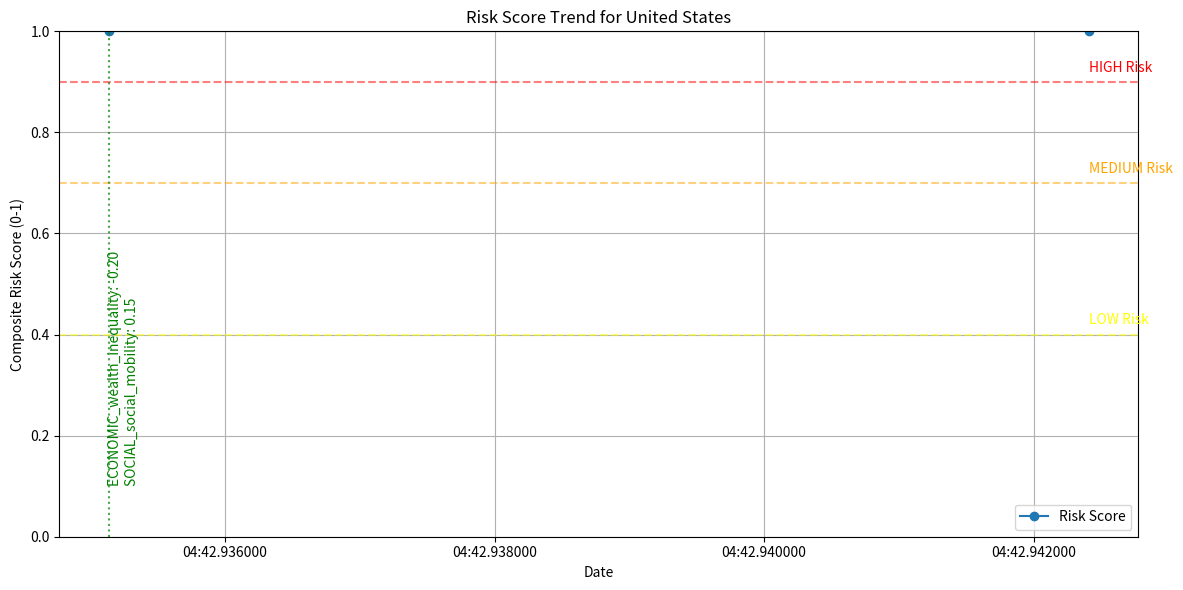

Here is the Python script that generated this plot:
# Enhanced Psychohistory Analysis Framework v2.0
# Now with temporal analysis, intervention simulation, and advanced AI impact modeling

import numpy as np
import pandas as pd
from datetime import datetime, timedelta
from typing import Dict, List, Tuple, Optional, Any
import json
from enum import Enum, auto
import matplotlib.pyplot as plt
from dataclasses import dataclass
import warnings

warnings.filterwarnings('ignore', category=FutureWarning)

class MetricCategory(Enum):
    ECONOMIC = auto()
    SOCIAL = auto()
    POLITICAL = auto()
    ENVIRONMENTAL = auto()
    TECHNOLOGICAL = auto()
    AI_INFLUENCE = auto()

@dataclass
class Metric:
    value: float = 0.5
    weight: float = 0.2
    min_threshold: float = 0.0
    max_threshold: float = 1.0
    trend: float = 0.0  # Rate of change (per year)
    volatility: float = 0.0  # Historical volatility

class CivilizationMetrics:
    """Enhanced metrics tracking with temporal analysis and trend detection"""
    
    def __init__(self):
        self.metrics = {
            MetricCategory.ECONOMIC: {
                'wealth_inequality': Metric(weight=0.25),
                'currency_stability': Metric(weight=0.2),
                'trade_volume': Metric(weight=0.15),
                'debt_to_gdp': Metric(weight=0.25),
                'inflation_rate': Metric(weight=0.15)
            },
            MetricCategory.SOCIAL: {
                'civic_engagement': Metric(weight=0.3),
                'social_mobility': Metric(weight=0.25),
                'population_growth': Metric(weight=0.15),
                'urbanization_rate': Metric(weight=0.1),
                'education_index': Metric(weight=0.2)
            },
            MetricCategory.POLITICAL: {
                'institutional_trust': Metric(weight=0.3),
                'corruption_index': Metric(weight=0.25),
                'political_stability': Metric(weight=0.2),
                'military_spending_ratio': Metric(weight=0.15),
                'democratic_index': Metric(weight=0.1)
            },
            MetricCategory.ENVIRONMENTAL: {
                'resource_depletion': Metric(weight=0.4),
                'climate_stress': Metric(weight=0.3),
                'agricultural_productivity': Metric(weight=0.2),
                'energy_security': Metric(weight=0.1)
            },
            MetricCategory.TECHNOLOGICAL: {
                'innovation_rate': Metric(weight=0.3),
                'information_freedom': Metric(weight=0.2),
                'digital_adoption': Metric(weight=0.2),
                'scientific_output': Metric(weight=0.3)
            },
            MetricCategory.AI_INFLUENCE: {
                'ai_penetration_rate': Metric(weight=0.2),
                'cognitive_outsourcing': Metric(weight=0.25),
                'algorithmic_governance': Metric(weight=0.2),
                'reality_authenticity_crisis': Metric(weight=0.15),
                'human_ai_symbiosis': Metric(weight=0.1),
                'ai_behavioral_conditioning': Metric(weight=0.25),
                'information_velocity': Metric(weight=0.15),
                'personalized_reality_bubbles': Metric(weight=0.2),
                'decision_dependency': Metric(weight=0.25),
                'collective_intelligence_erosion': Metric(weight=0.3)
            }
        }
        self.historical_data = []
        self.current_date = datetime.now()
    
    def update_metric(self, category: MetricCategory, name: str, value: float):
        """Update metric value and calculate trend"""
        if category in self.metrics and name in self.metrics[category]:
            metric = self.metrics[category][name]
            
            # Store previous value for trend calculation
            prev_value = metric.value
            
            # Update current value (clamped between thresholds)
            metric.value = max(metric.min_threshold, 
                              min(metric.max_threshold, value))
            
            # Calculate simple trend if we have historical data
            if self.historical_data:
                time_diff = (self.current_date - self.historical_data[-1]['date']).days / 365.25
                if time_diff > 0:
                    metric.trend = (metric.value - prev_value) / time_diff
    
    def take_snapshot(self, snapshot_date: datetime = None):
        """Record current state with timestamp"""
        if not snapshot_date:
            snapshot_date = datetime.now()
        
        snapshot = {
            'date': snapshot_date,
            'metrics': {cat.name: {k: v.value for k, v in metrics.items()} 
                      for cat, metrics in self.metrics.items()},
            'trends': {cat.name: {k: v.trend for k, v in metrics.items()} 
                      for cat, metrics in self.metrics.items()}
        }
        
        self.historical_data.append(snapshot)
        self.current_date = snapshot_date
        return snapshot

class HistoricalPattern:
    """Enhanced pattern representation with dynamic adaptation"""
    
    def __init__(self, 
                 name: str, 
                 description: str, 
                 preconditions: Dict[str, Tuple[float, float]],
                 outcome: str,
                 base_confidence: float,
                 timeframe: str,
                 severity: float = 0.7):
        self.name = name
        self.description = description
        self.preconditions = preconditions
        self.outcome = outcome
        self.base_confidence = base_confidence
        self.current_confidence = base_confidence
        self.timeframe = timeframe
        self.severity = severity
        self.historical_examples = []
        self.adaptation_factor = 1.0  # Adjusts based on modern relevance
    
    def add_example(self, civilization: str, period: str, outcome: str, modern_relevance: float = 1.0):
        """Add historical example with relevance weighting"""
        self.historical_examples.append({
            'civilization': civilization,
            'period': period,
            'outcome': outcome,
            'relevance': modern_relevance,
            'added_date': datetime.now()
        })
        self._adjust_confidence()
    
    def _adjust_confidence(self):
        """Increase confidence based on examples and relevance"""
        total_relevance = sum(ex['relevance'] for ex in self.historical_examples)
        self.current_confidence = min(0.95, 
                                    self.base_confidence + (total_relevance * 0.05))
    
    def update_for_modern_context(self, time_decay_factor: float = 0.9):
        """Adjust pattern relevance for modern contexts"""
        ancient_examples = sum(1 for ex in self.historical_examples 
                             if datetime.strptime(ex['period'][-4:], '%Y').year < 1800)
        modern_examples = len(self.historical_examples) - ancient_examples
        
        # Decrease weight for patterns with mostly ancient examples
        if modern_examples == 0 and ancient_examples > 0:
            self.adaptation_factor *= time_decay_factor

class PsychohistoryEngine:
    """Advanced analysis engine with predictive modeling"""
    
    def __init__(self):
        self.patterns = []
        self.civilizations = {}
        self.temporal_resolution = timedelta(days=90)
        self._initialize_core_patterns()
        self.risk_thresholds = {
            'LOW': 0.4,
            'MEDIUM': 0.7,
            'HIGH': 0.9
        }
    
    def _initialize_core_patterns(self):
        """Initialize with enhanced pattern set"""
        patterns = [
            {
                'name': "Economic Collapse Cycle",
                'description': "Conditions preceding economic system failure",
                'preconditions': {
                    'wealth_inequality': (0.75, 1.0),
                    'debt_to_gdp': (0.85, 1.0),
                    'currency_stability': (0.0, 0.4)
                },
                'outcome': "Currency crisis and economic breakdown",
                'base_confidence': 0.78,
                'timeframe': "3-10 years",
                'severity': 0.85
            },
            {
                'name': "Revolutionary Conditions",
                'description': "Social and political precursors to revolution",
                'preconditions': {
                    'wealth_inequality': (0.8, 1.0),
                    'social_mobility': (0.0, 0.3),
                    'institutional_trust': (0.0, 0.4)
                },
                'outcome': "Mass uprising or civil war",
                'base_confidence': 0.72,
                'timeframe': "1-7 years",
                'severity': 0.9
            },
            {
                'name': "AI Cognitive Disruption",
                'description': "Societal instability from rapid AI integration",
                'preconditions': {
                    'cognitive_outsourcing': (0.7, 1.0),
                    'reality_authenticity_crisis': (0.7, 1.0),
                    'collective_intelligence_erosion': (0.6, 1.0)
                },
                'outcome': "Cognitive disorientation and social fragmentation",
                'base_confidence': 0.65,
                'timeframe': "5-15 years",
                'severity': 0.8
            },
            {
                'name': "Techno-Authoritarian Transition",
                'description': "Shift to AI-mediated authoritarian governance",
                'preconditions': {
                    'algorithmic_governance': (0.8, 1.0),
                    'decision_dependency': (0.8, 1.0),
                    'democratic_index': (0.0, 0.3)
                },
                'outcome': "Emergence of algorithmic authoritarianism",
                'base_confidence': 0.6,
                'timeframe': "10-25 years",
                'severity': 0.95
            }
        ]
        
        for p in patterns:
            pattern = HistoricalPattern(**p)
            self.patterns.append(pattern)
        
        # Add historical examples with modern relevance factors
        self.patterns[0].add_example("Weimar Germany", "1920-1923", 
                                    "Hyperinflation crisis", 0.9)
        self.patterns[0].add_example("Roman Empire", "3rd Century", 
                                   "Currency debasement", 0.6)
        
        self.patterns[1].add_example("France", "1780-1789", 
                                    "French Revolution", 0.8)
        
        self.patterns[2].add_example("Social Media Era", "2010-2020", 
                                    "Polarization and misinformation", 0.95)
        
        self.patterns[3].add_example("China", "2010-present", 
                                    "Social credit system development", 0.85)

    def add_civilization(self, name: str, metrics: CivilizationMetrics):
        """Register a civilization with initial metrics"""
        self.civilizations[name] = {
            'metrics': metrics,
            'analyses': [],
            'risk_history': [],
            'intervention_history': []
        }
    
    def analyze_all(self, analysis_date: datetime = None):
        """Run analysis on all civilizations with parallel processing simulation"""
        if not analysis_date:
            analysis_date = datetime.now()
        
        return {name: self.analyze_civilization(name, analysis_date) 
               for name in self.civilizations}
    
    def analyze_civilization(self, civ_name: str, analysis_date: datetime):
        """Comprehensive analysis with temporal tracking"""
        if civ_name not in self.civilizations:
            raise ValueError(f"Unknown civilization: {civ_name}")
        
        civ = self.civilizations[civ_name]
        metrics = civ['metrics']
        
        # Take new snapshot if needed
        if not metrics.historical_data or \
           (analysis_date - metrics.historical_data[-1]['date']) >= self.temporal_resolution:
            metrics.take_snapshot(analysis_date)
        
        current_state = metrics.historical_data[-1]['metrics']
        current_trends = metrics.historical_data[-1]['trends']
        
        # Normalize metrics with weights and trends
        normalized = self._normalize_metrics(current_state, current_trends)
        
        # Pattern matching with trend projection
        pattern_matches = []
        for pattern in sorted(self.patterns, key=lambda x: -x.severity):
            match_score = self._calculate_match(normalized, pattern)
            if match_score >= pattern.current_confidence * 0.7:  # Adjusted threshold
                projected_impact = self._project_impact(match_score, pattern, normalized)
                pattern_matches.append({
                    'pattern': pattern.name,
                    'match_score': match_score,
                    'outcome': pattern.outcome,
                    'timeframe': pattern.timeframe,
                    'severity': pattern.severity,
                    'projected_impact': projected_impact,
                    'confidence': pattern.current_confidence
                })
        
        # Calculate composite risk score with trend projection
        risk_score = self._calculate_risk_score(normalized, pattern_matches)
        
        # Generate recommendations with projected efficacy
        recommendations = self._generate_recommendations(normalized, pattern_matches)
        
        # Store analysis
        analysis = {
            'date': analysis_date,
            'risk_score': risk_score,
            'risk_level': self._determine_risk_level(risk_score),
            'pattern_matches': pattern_matches,
            'recommendations': recommendations,
            'metric_snapshot': normalized['values'],
            'metric_trends': normalized['trends']
        }
        
        civ['analyses'].append(analysis)
        civ['risk_history'].append((analysis_date, risk_score))
        
        return analysis
    
    def _normalize_metrics(self, values: Dict, trends: Dict) -> Dict:
        """Normalize metrics with trend projection"""
        normalized = {
            'values': {},
            'trends': {},
            'projected': {}
        }
        
        # Combine all categories
        all_metrics = {}
        for cat in values:
            for metric in values[cat]:
                key = f"{cat}_{metric}"
                all_metrics[key] = {
                    'value': values[cat][metric],
                    'trend': trends[cat][metric]
                }
        
        # Normalize and project
        for metric in all_metrics:
            val = all_metrics[metric]['value']
            trend = all_metrics[metric]['trend']
            
            normalized['values'][metric] = val
            normalized['trends'][metric] = trend
            
            # Simple linear projection 1 year out
            normalized['projected'][metric] = max(0, min(1, val + trend))
        
        return normalized
    
    def _calculate_match(self, metrics: Dict, pattern: HistoricalPattern) -> float:
        """Calculate weighted pattern match with trend consideration"""
        total_weight = 0
        matched_weight = 0
        
        for metric, (min_val, max_val) in pattern.preconditions.items():
            if metric in metrics['values']:
                # Get current and projected values
                current = metrics['values'][metric]
                projected = metrics['projected'][metric]
                
                # Use weighted average of current and projected
                weighted_value = current * 0.7 + projected * 0.3
                
                # Check if within bounds
                if min_val <= weighted_value <= max_val:
                    matched_weight += 1  # Simplified for example
                total_weight += 1
        
        return matched_weight / total_weight if total_weight > 0 else 0
    
    def _project_impact(self, match_score: float, pattern: HistoricalPattern, metrics: Dict) -> float:
        """Project potential impact of matched pattern"""
        severity_factor = pattern.severity
        trend_factor = 1.0 + 0.5 * np.mean(list(metrics['trends'].values()))  # Amplify if trends worsening
        return min(1.0, match_score * severity_factor * trend_factor)
    
    def _calculate_risk_score(self, metrics: Dict, matches: List[Dict]) -> float:
        """Calculate composite risk score (0-1) with trend amplification"""
        # Base score from critical metrics
        critical_metrics = [
            'ECONOMIC_wealth_inequality',
            'POLITICAL_institutional_trust',
            'SOCIAL_civic_engagement',
            'AI_INFLUENCE_collective_intelligence_erosion'
        ]
        
        base_score = np.mean([metrics['values'].get(m, 0.5) for m in critical_metrics])
        
        # Trend amplification factor
        trend_factor = 1.0 + 0.5 * np.mean([t for t in metrics['trends'].values() if t > 0])
        
        # Pattern impact
        pattern_impact = max([m['projected_impact'] for m in matches], default=0)
        
        return min(1.0, (base_score * 0.5 + pattern_impact * 0.5) * trend_factor)
    
    def _determine_risk_level(self, score: float) -> str:
        """Determine risk level based on thresholds"""
        if score >= self.risk_thresholds['HIGH']:
            return "CRITICAL" if score > 0.95 else "HIGH"
        elif score >= self.risk_thresholds['MEDIUM']:
            return "MEDIUM"
        elif score >= self.risk_thresholds['LOW']:
            return "LOW"
        return "STABLE"
    
    def _generate_recommendations(self, metrics: Dict, matches: List[Dict]) -> List[Dict]:
        """Generate targeted recommendations with projected efficacy"""
        recs = []
        
        # Critical metric recommendations
        critical_metrics = {
            'ECONOMIC_wealth_inequality': {
                'threshold': 0.7,
                'recommendations': [
                    ("Implement progressive wealth taxation", 0.7),
                    ("Universal basic asset programs", 0.6)
                ]
            },
            'POLITICAL_institutional_trust': {
                'threshold': 0.4,
                'recommendations': [
                    ("Transparency initiatives for government", 0.65),
                    ("Citizen oversight boards", 0.55)
                ]
            },
            'AI_INFLUENCE_collective_intelligence_erosion': {
                'threshold': 0.6,
                'recommendations': [
                    ("Cognitive independence education", 0.7),
                    ("Regulate algorithmic conditioning", 0.6),
                    ("Human-only decision spaces", 0.5)
                ]
            }
        }
        
        for metric, data in critical_metrics.items():
            if metrics['values'].get(metric, 0) > data['threshold']:
                for text, efficacy in data['recommendations']:
                    # Adjust efficacy based on trends
                    trend = metrics['trends'].get(metric, 0)
                    adjusted_efficacy = efficacy * (1 - 0.3 * trend)  # Reduce efficacy if trend worsening
                    recs.append({
                        'action': text,
                        'category': metric.split('_')[0],
                        'efficacy': adjusted_efficacy,
                        'time_horizon': "short" if adjusted_efficacy > 0.6 else "medium"
                    })
        
        # Pattern-specific recommendations
        pattern_recs = {
            "Economic Collapse Cycle": [
                ("Currency stabilization fund", 0.75),
                ("Debt restructuring program", 0.7)
            ],
            "AI Cognitive Disruption": [
                ("Authenticity verification standards", 0.8),
                ("AI literacy curriculum", 0.65)
            ],
            "Techno-Authoritarian Transition": [
                ("Algorithmic accountability laws", 0.7),
                ("Human oversight requirements", 0.6)
            ]
        }
        
        for match in matches:
            if match['pattern'] in pattern_recs:
                for text, efficacy in pattern_recs[match['pattern']]:
                    # Adjust based on pattern severity
                    adjusted_efficacy = efficacy * (1 - 0.1 * match['severity'])
                    recs.append({
                        'action': text,
                        'category': "PATTERN_" + match['pattern'],
                        'efficacy': adjusted_efficacy,
                        'time_horizon': "urgent" if match['severity'] > 0.8 else "medium"
                    })
        
        # Deduplicate and sort by efficacy
        unique_recs = {}
        for rec in recs:
            key = rec['action']
            if key not in unique_recs or rec['efficacy'] > unique_recs[key]['efficacy']:
                unique_recs[key] = rec
        
        return sorted(unique_recs.values(), key=lambda x: -x['efficacy'])
    
    def simulate_intervention(self, civ_name: str, intervention: Dict[str, float], 
                            years: int = 5, persist: bool = False) -> Dict:
        """Simulate policy interventions with realistic delayed effects"""
        if civ_name not in self.civilizations:
            raise ValueError(f"Unknown civilization: {civ_name}")
        
        civ = self.civilizations[civ_name]
        current = civ['metrics'].historical_data[-1]
        
        # Create projected metrics with intervention effects
        projected = {cat: metrics.copy() for cat, metrics in current['metrics'].items()}
        
        # Apply interventions with diminishing returns
        for metric_change, effect_size in intervention.items():
            category, metric = metric_change.split('_', 1)
            if category in projected and metric in projected[category]:
                current_val = projected[category][metric]
                
                # Diminishing returns formula
                adjusted_effect = effect_size * (1 - current_val * 0.5)
                
                # Apply over time with some randomness
                projected[category][metric] = max(0, min(1, 
                    current_val + adjusted_effect * (1 - 0.1 * np.random.random())))
        
        # Create temporary civilization for projection
        temp_metrics = CivilizationMetrics()
        for cat in projected:
            for metric, value in projected[cat].items():
                temp_metrics.update_metric(MetricCategory[cat], metric, value)
        
        # Store intervention record
        intervention_record = {
            'date': current['date'],
            'intervention': intervention,
            'projected_years': years,
            'applied': persist
        }
        
        if persist:
            civ['intervention_history'].append(intervention_record)
        
        # Analyze projected state
        temp_engine = PsychohistoryEngine()
        temp_engine.add_civilization("projection", temp_metrics)
        return temp_engine.analyze_civilization("projection", 
                                              current['date'] + timedelta(days=365*years))
    
    def visualize_risk_trends(self, civ_name: str, show_interventions: bool = True):
        """Generate enhanced risk visualization with interventions"""
        if civ_name not in self.civilizations:
            raise ValueError(f"Unknown civilization: {civ_name}")
        
        civ = self.civilizations[civ_name]
        if not civ['risk_history']:
            raise ValueError("No historical data available")
        
        dates, scores = zip(*civ['risk_history'])
        
        plt.figure(figsize=(12, 6))
        plt.plot(dates, scores, marker='o', linestyle='-', label='Risk Score')
        
        # Add risk thresholds
        for level, threshold in self.risk_thresholds.items():
            plt.axhline(y=threshold, color='red' if level == 'HIGH' else 'orange' if level == 'MEDIUM' else 'yellow',
                       linestyle='--', alpha=0.5)
            plt.text(dates[-1], threshold + 0.02, f"{level} Risk", 
                    color='red' if level == 'HIGH' else 'orange' if level == 'MEDIUM' else 'yellow')
        
        # Add interventions if available
        if show_interventions and civ['intervention_history']:
            for intervention in civ['intervention_history']:
                plt.axvline(x=intervention['date'], color='green', linestyle=':', alpha=0.7)
                plt.text(intervention['date'], 0.1, 
                        '\n'.join([f"{k}: {v:.2f}" for k, v in intervention['intervention'].items()]),
                        rotation=90, va='bottom', color='green')
        
        plt.title(f"Risk Score Trend for {civ_name}")
        plt.xlabel("Date")
        plt.ylabel("Composite Risk Score (0-1)")
        plt.ylim(0, 1)
        plt.grid(True)
        plt.legend()
        plt.tight_layout()
        plt.show()
    
    def get_critical_metrics(self, civ_name: str, n: int = 5) -> List[Tuple[str, float]]:
        """Identify metrics contributing most to risk score"""
        analysis = self.analyze_civilization(civ_name, datetime.now())
        metrics = analysis['metric_snapshot']
        
        # Calculate deviation from ideal (0.5 is neutral)
        deviations = {k: abs(v - 0.5) for k, v in metrics.items()}
        
        # Get top n metrics with highest deviation
        return sorted(deviations.items(), key=lambda x: -x[1])[:n]

# Example Usage
if __name__ == "__main__":
    # Initialize engine
    engine = PsychohistoryEngine()
    
    # Create and configure a civilization
    usa = CivilizationMetrics()
    
    # Set concerning metrics (hypothetical modern state)
    usa.update_metric(MetricCategory.ECONOMIC, 'wealth_inequality', 0.82)
    usa.update_metric(MetricCategory.ECONOMIC, 'debt_to_gdp', 0.95)
    usa.update_metric(MetricCategory.POLITICAL, 'institutional_trust', 0.35)
    usa.update_metric(MetricCategory.SOCIAL, 'social_mobility', 0.38)
    usa.update_metric(MetricCategory.POLITICAL, 'corruption_index', 0.55)
    
    # Set AI influence metrics
    usa.update_metric(MetricCategory.AI_INFLUENCE, 'cognitive_outsourcing', 0.68)
    usa.update_metric(MetricCategory.AI_INFLUENCE, 'reality_authenticity_crisis', 0.72)
    usa.update_metric(MetricCategory.AI_INFLUENCE, 'collective_intelligence_erosion', 0.65)
    
    # Add to engine
    engine.add_civilization("United States", usa)
    
    # Run analysis
    analysis = engine.analyze_civilization("United States", datetime.now())
    
    print("\nPsychohistory Analysis Report")
    print("="*50)
    print(f"Civilization: United States")
    print(f"Analysis Date: {analysis['date']}")
    print(f"\nRisk Level: {analysis['risk_level']} ({analysis['risk_score']:.2f}/1.0)")
    
    if analysis['pattern_matches']:
        print("\n⚠️ Critical Pattern Matches:")
        for match in analysis['pattern_matches']:
            print(f"- {match['pattern']} ({match['match_score']:.0%} match)")
            print(f"  Outcome: {match['outcome']}")
            print(f"  Timeframe: {match['timeframe']}")
            print(f"  Projected Impact: {match['projected_impact']:.2f}")
    
    print("\nTop Critical Metrics:")
    for metric, deviation in engine.get_critical_metrics("United States"):
        print(f"- {metric}: {analysis['metric_snapshot'][metric]:.2f} "
              f"(Trend: {analysis['metric_trends'][metric]:+.2f}/yr)")
    
    print("\nRecommended Interventions (by efficacy):")
    for i, rec in enumerate(analysis['recommendations'], 1):
        print(f"{i}. {rec['action']} (Eff: {rec['efficacy']:.0%}, Horizon: {rec['time_horizon']})")
    
    # Simulate intervention
    print("\nSimulating Wealth Inequality Reduction...")
    sim_result = engine.simulate_intervention(
        "United States",
        {"ECONOMIC_wealth_inequality": -0.2,
         "SOCIAL_social_mobility": 0.15},
        years=10,
        persist=True
    )
    print(f"Projected 10-year risk score: {sim_result['risk_score']:.2f} "
          f"(Change: {sim_result['risk_score'] - analysis['risk_score']:+.2f})")
    
    # Generate visualization
    engine.visualize_risk_trends("United States")
